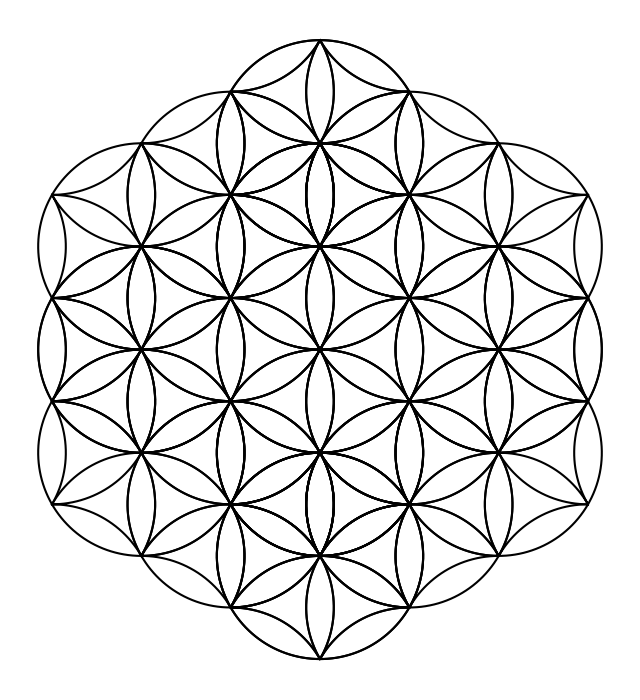

This figure's Python source:
import numpy as np
import matplotlib.pyplot as plt

def petalo(r=1.0):
    # parte derecha de un petalo
    theta = np.linspace(+np.pi/6.0, -np.pi/6.0, 100)
    x = r * np.cos(theta) - r*np.cos(np.pi/6.0)
    y = r * np.sin(theta) 

    # parte izquierda del petalo
    x = np.append(x,-x)
    y = np.append(y,-y)
    return x, y

def rotacion(x, y, theta):
    new_x = x * np.cos(theta) - y * np.sin(theta)
    new_y = x * np.sin(theta) + y * np.cos(theta)
    return new_x, new_y

def desplazamiento(x, y, delta_x, delta_y):
    return x + delta_x, y + delta_y

def plot_circle(center_x, center_y, r=1.0):
    x_a, y_a = petalo(r=r)
    x, y = rotacion(x_a, y_a, -np.pi/3.0)
    x, y = desplazamiento(x, y, -x.max(), 0.25)

    x = np.append(x_a, x)
    y = np.append(y_a, y)

    x, y = desplazamiento(x, y, 0.0, 0.5)
    #plt.plot(x_a, y_a)

    for i in range(6):
        x_tmp, y_tmp = rotacion(x, y, i*np.pi/3.0)
        plt.plot(x_tmp+center_x, y_tmp+center_y, c='black')

def plot_flower(r=1.0):
    r=1.0
    delta_x = r * np.cos(np.pi/6.0)
    delta_y = 0.5*r

    plot_circle(0.0, 0.0, r=r)    
    for i in (-1,1):
        for j in (-1, 1):
            plot_circle(0.0 + i*delta_x, 0.0 + j*3.0*delta_y) 
            plot_circle(0.0 + i*2.0*delta_x, 0.0) 
            plot_circle(0.0 + i*2.0*delta_x, 0.0 + j*2.0*delta_y) 
            plot_circle(0.0, 0.0 + j*2.0*delta_y) 
            plot_circle(0.0, 0.0 + j*4.0*delta_y) 
            
plt.figure(figsize=(8,10))
ax = plt.axes()

plot_flower(r=10)
ax.set_aspect("equal")
_ = plt.axis('off')
plt.savefig("flordelavida.png")